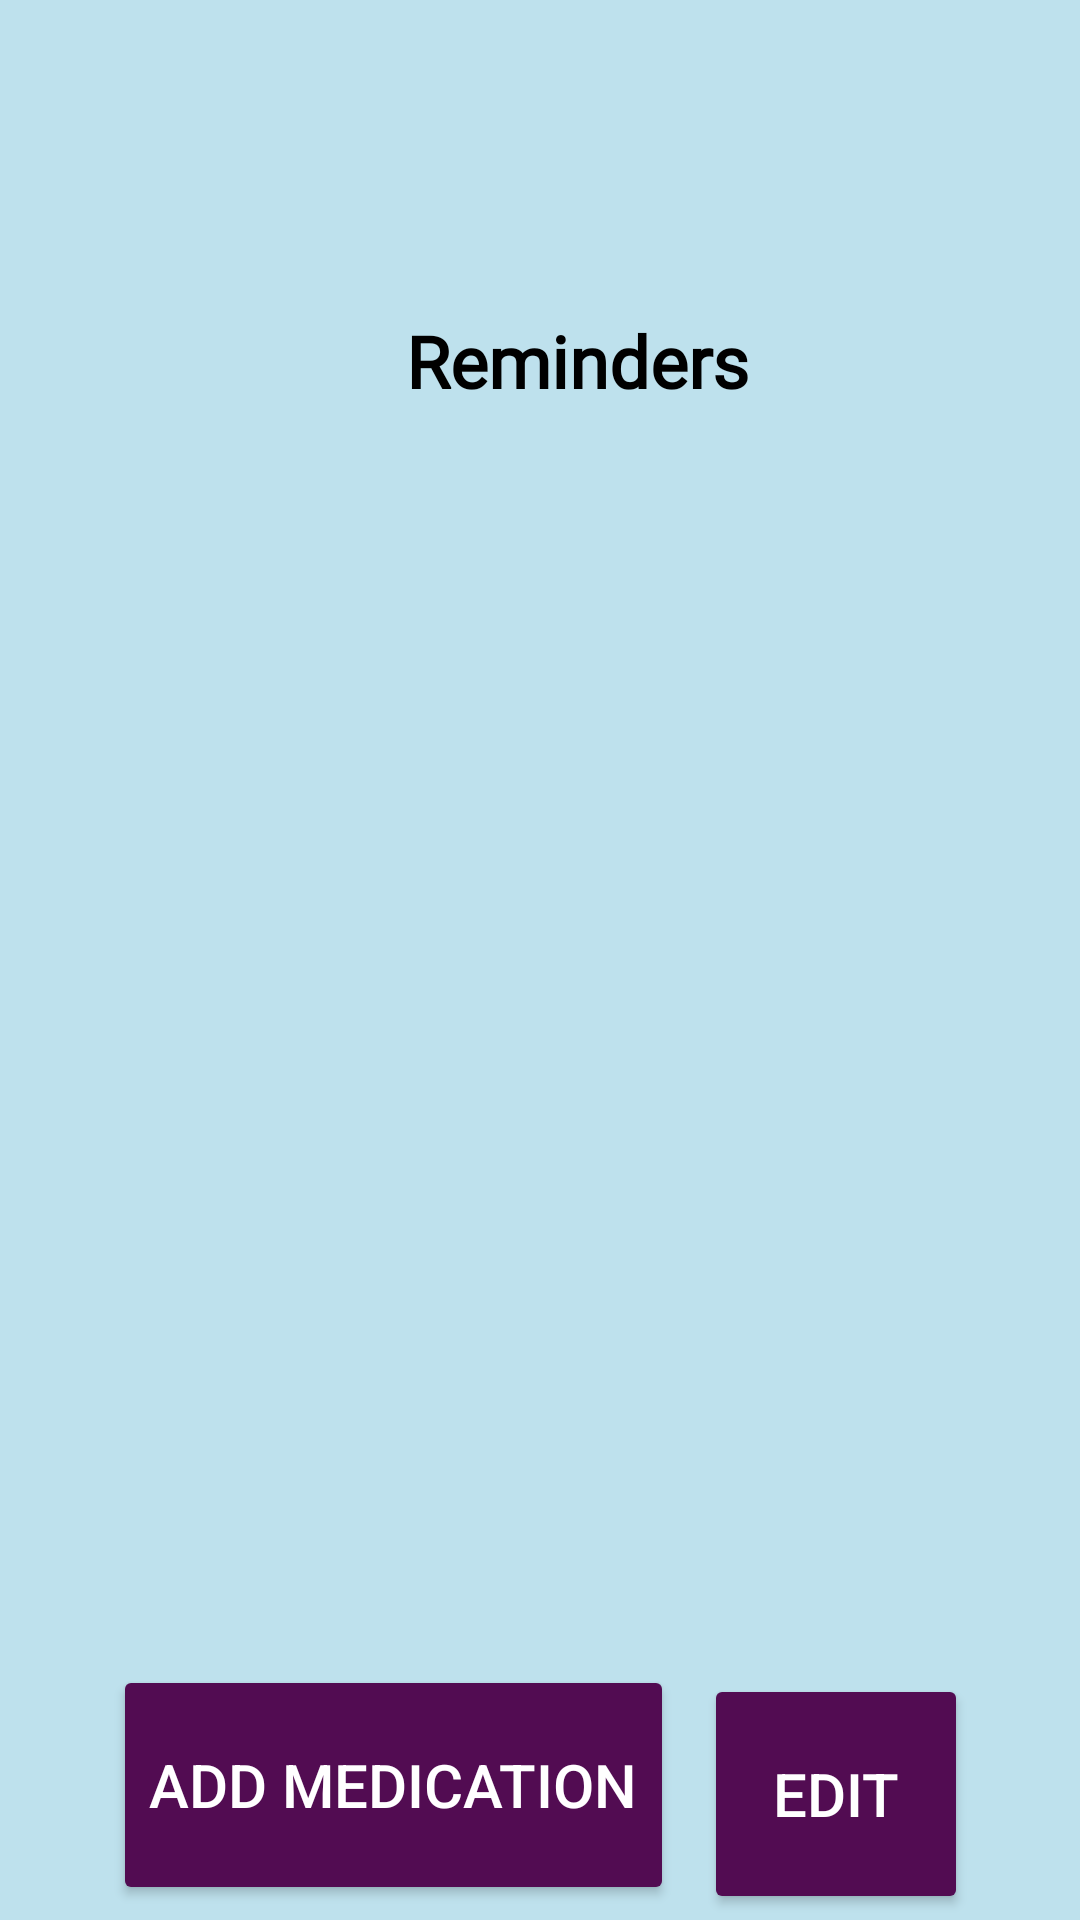

Reconstruct the res/layout file that produces this screen, plus the resources it refers to.
<!-- AndroidManifest.xml: application theme Theme.ProjectReMedi -->
<!-- res/layout/activity_reminders.xml -->
<?xml version="1.0" encoding="utf-8"?>
<androidx.constraintlayout.widget.ConstraintLayout xmlns:android="http://schemas.android.com/apk/res/android"
    xmlns:app="http://schemas.android.com/apk/res-auto"
    xmlns:tools="http://schemas.android.com/tools"
    android:id="@+id/main"
    android:layout_width="match_parent"
    android:layout_height="match_parent"
    android:background="@color/blue"
    tools:context=".Reminders">

    <androidx.constraintlayout.widget.Guideline
        android:id="@+id/topGuideline"
        android:layout_width="wrap_content"
        android:layout_height="wrap_content"
        android:orientation="horizontal"
        app:layout_constraintGuide_percent="0.1" />

    <ImageView
        android:id="@+id/imageView"
        android:layout_width="60dp"
        android:layout_height="60dp"
        android:layout_marginStart="60dp"
        android:layout_marginEnd="10dp"
        android:layout_marginTop="15dp"
        android:contentDescription="@string/logo_desc"
        app:layout_constraintEnd_toStartOf="@id/textView"
        app:layout_constraintHorizontal_bias="0.133"
        app:layout_constraintStart_toStartOf="parent"

        app:layout_constraintTop_toTopOf="@id/topGuideline"
        app:srcCompat="@drawable/logo" />

    <TextView
        android:id="@+id/textView"
        android:layout_width="wrap_content"
        android:layout_height="wrap_content"
        android:layout_marginTop="40dp"
        android:layout_marginBottom="30dp"
        android:layout_marginStart="10dp"
        android:layout_marginEnd="115dp"
        android:fontFamily="@font/rubik"
        android:gravity="center"
        android:text="@string/rem"
        android:textAlignment="center"
        android:textColor="@color/black"
        android:textSize="24sp"
        android:textStyle="bold"
        app:layout_constraintBottom_toTopOf="@id/gridlayout"
        app:layout_constraintEnd_toEndOf="parent"
        app:layout_constraintHorizontal_bias="0.5"
        app:layout_constraintStart_toEndOf="@id/imageView"
        app:layout_constraintTop_toTopOf="@id/topGuideline"
        app:layout_constraintVertical_bias="0.119" />

    <GridLayout
        android:id="@+id/gridlayout"
        android:layout_width="360dp"
        android:layout_height="600dp"
        android:layout_marginStart="30dp"
        android:layout_marginTop="30dp"
        android:layout_marginEnd="30dp"
        android:layout_marginBottom="30dp"
        android:background="@color/blue"
        android:padding="5dp"
        app:layout_constraintEnd_toEndOf="parent"
        app:layout_constraintHorizontal_bias="1.0"
        app:layout_constraintStart_toStartOf="parent"
        app:layout_constraintTop_toBottomOf="@+id/textView">
        <ListView
            android:id="@+id/listview"
            android:layout_marginTop="2dp"
            android:layout_marginBottom="2dp"
            android:layout_marginStart="2dp"
            android:layout_marginEnd="2dp"
            android:background="@color/white"
            android:layout_gravity="center"/>


    </GridLayout>


    <Button
        android:id="@+id/addbutton1"
        android:layout_width="wrap_content"
        android:layout_height="80dp"
        android:layout_marginStart="50dp"
        android:layout_marginTop="50dp"
        android:layout_marginEnd="5dp"
        android:layout_marginBottom="40dp"
        android:backgroundTint="@color/purple8"
        android:text="@string/add_meds"
        android:textColor="@color/white"
        android:textSize="20sp"
        app:layout_constraintBottom_toBottomOf="parent"
        app:layout_constraintEnd_toStartOf="@id/editbutton"
        app:layout_constraintHorizontal_bias="0.0"
        app:layout_constraintStart_toStartOf="parent"
        app:layout_constraintTop_toBottomOf="@id/gridlayout"
        app:layout_constraintVertical_bias="0.882" />

    <Button
        android:id="@+id/editbutton"
        android:layout_width="wrap_content"
        android:layout_height="80dp"
        android:layout_marginStart="5dp"
        android:layout_marginTop="50dp"
        android:layout_marginEnd="50dp"
        android:layout_marginBottom="40dp"
        android:backgroundTint="@color/purple8"
        android:text="@string/edit"
        android:textColor="@color/white"
        android:textSize="20sp"
        app:layout_constraintBottom_toBottomOf="parent"
        app:layout_constraintEnd_toEndOf="parent"
        app:layout_constraintHorizontal_bias="0.5"
        app:layout_constraintStart_toEndOf="@id/addbutton1"
        app:layout_constraintTop_toBottomOf="@+id/gridlayout"
        app:layout_constraintVertical_bias="0.872" />



</androidx.constraintlayout.widget.ConstraintLayout>
<!-- resources referenced by this layout -->
<resources>
  <color name="black">#FF000000</color>
  <color name="blue">#BEE1ED</color>
  <color name="purple8">#520C52</color>
  <color name="white">#FFFFFFFF</color>
  <string name="add_meds">Add Medication</string>
  <string name="edit">Edit</string>
  <string name="logo_desc">ReMedi Logo</string>
  <string name="rem">Reminders</string>
  <style name="Theme.ProjectReMedi" parent="Base.Theme.ProjectReMedi" />
  <style name="Base.Theme.ProjectReMedi" parent="Theme.Material3.DayNight.NoActionBar">
          
          
      </style>
</resources>
